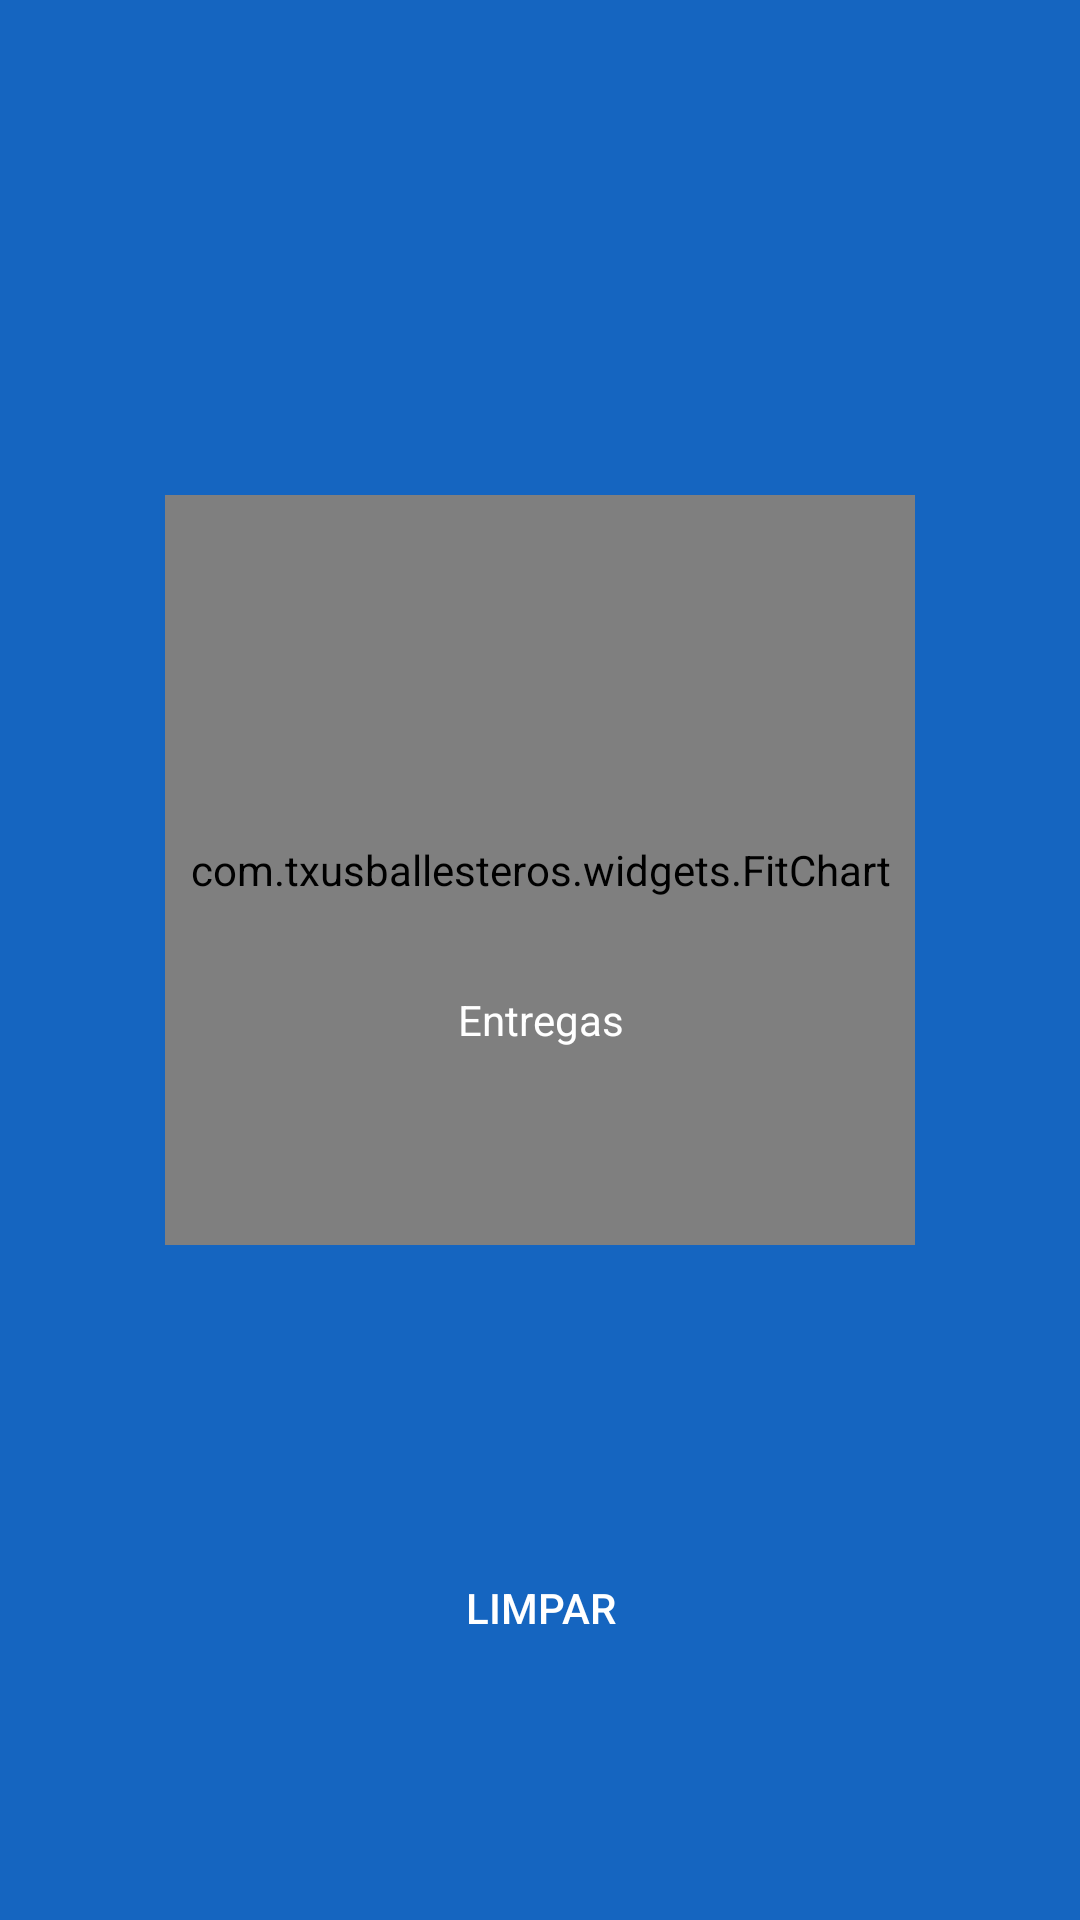

This screen was rendered from an Android layout file. Write that file and the resources it references.
<!-- AndroidManifest.xml: application theme AppTheme -->
<!-- res/layout/fragment_home.xml -->
<?xml version="1.0" encoding="utf-8"?>
<FrameLayout xmlns:android="http://schemas.android.com/apk/res/android"
    xmlns:app="http://schemas.android.com/apk/res-auto"
    xmlns:tools="http://schemas.android.com/tools"
    android:layout_width="match_parent"
    android:layout_height="match_parent"
    android:background="@color/colorPrimary"
    tools:context=".HomeFragment">

    <com.txusballesteros.widgets.FitChart
        style="@style/chart_style"
        android:layout_gravity="center"
        android:id="@+id/fitChart"
        android:layout_marginBottom="30dp"
        app:strokeSize="20dp"
        app:valueStrokeColor="@color/colorAccent"
        app:animationMode="overdraw" />

    <TextView
        android:id="@+id/delivery_count"
        android:layout_width="match_parent"
        android:layout_height="wrap_content"
        android:layout_gravity="center"
        android:textSize="80sp"
        android:textAlignment="center"
        android:textColor="@color/textScan"
        android:layout_marginBottom="50dp"/>

    <TextView
        android:layout_width="match_parent"
        android:layout_height="wrap_content"
        android:layout_gravity="center"
        android:text="@string/count_delivered"
        android:textAlignment="center"
        android:textColor="@color/textScan"
        android:layout_marginTop="20dp"/>

    <Button
        android:id="@+id/btnReset"
        android:layout_width="wrap_content"
        android:layout_height="wrap_content"
        android:text="@string/reset"
        android:layout_gravity="bottom|center_horizontal"
        android:layout_marginBottom="80dp"
        android:textColor="@color/textScan"
        style="?android:attr/borderlessButtonStyle"/>

</FrameLayout>
<!-- resources referenced by this layout -->
<resources>
  <color name="colorAccent">#E91E63</color>
  <color name="colorPrimary">#1565C0</color>
  <color name="textScan">#FFFFFF</color>
  <string name="count_delivered">Entregas</string>
  <string name="reset">Limpar</string>
  <style name="chart_style">
          <item name="android:layout_width">@dimen/chart_size</item>
          <item name="android:layout_height">@dimen/chart_size</item>
      </style>
  <style name="AppTheme" parent="Theme.AppCompat.Light.DarkActionBar">
          
          <item name="colorPrimary">@color/colorPrimary</item>
          <item name="colorPrimaryDark">@color/colorPrimaryDark</item>
          <item name="colorAccent">@color/colorAccent</item>
      </style>
  <dimen name="chart_size">250dp</dimen>
  <color name="colorPrimaryDark">#0D47A1</color>
</resources>
